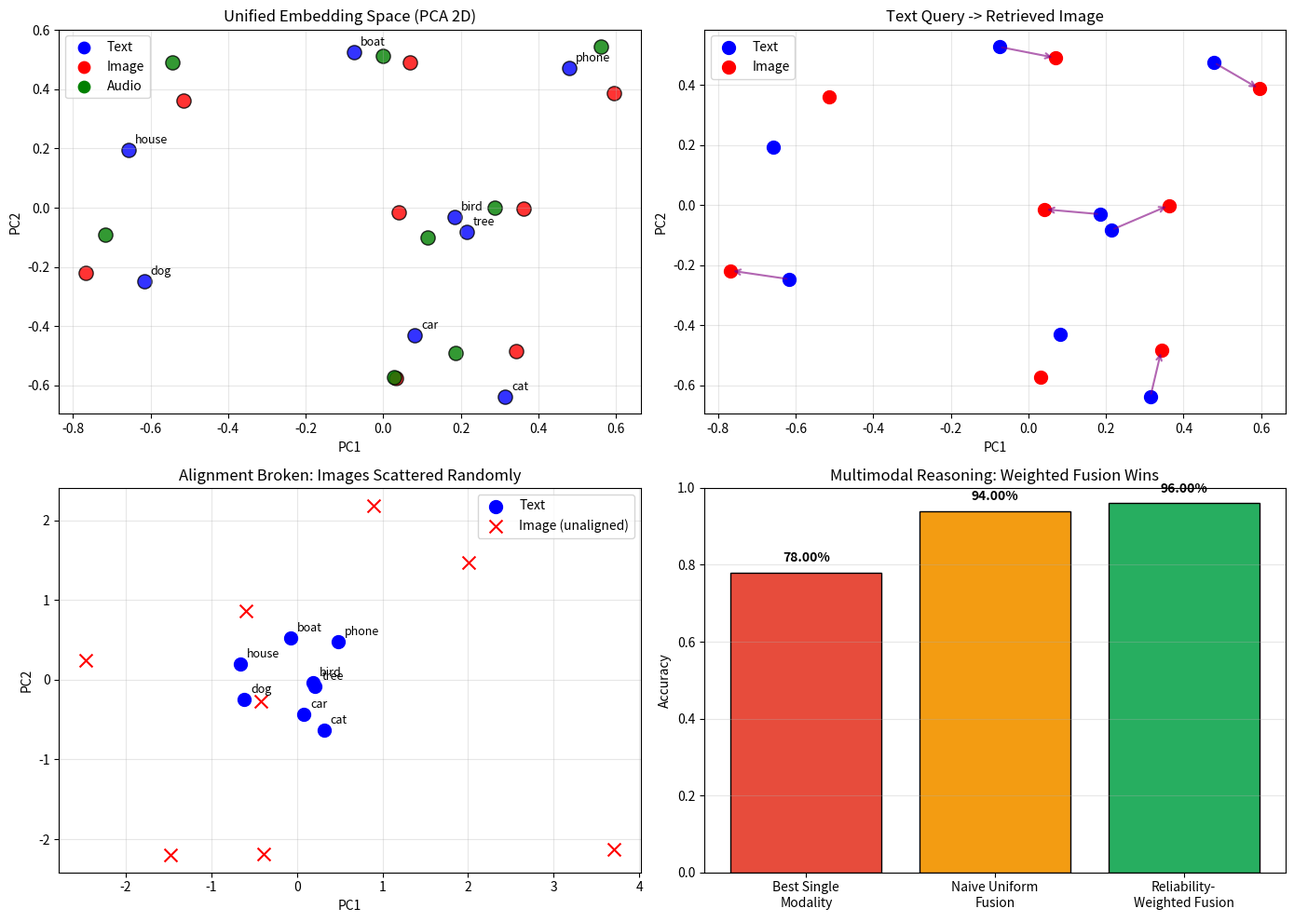

Generate this figure with matplotlib:
#!/usr/bin/env python3
"""
Phase 149: Multimodal RAG Concepts — NumPy Simulation
=======================================================
This script demonstrates three core ideas of multimodal RAG using only NumPy:

  1. Unified embedding space: text and image vectors live in the same space.
  2. Cross-modal retrieval: a text query retrieves image vectors and vice versa.
  3. Multimodal reasoning: weighted fusion of conflicting evidence beats
     naive averaging.

We simulate 8 concepts (cat, dog, car, tree, house, phone, boat, bird).
For each concept we create:
  - one text vector (e.g., "a domestic cat")
  - one image vector (e.g., photo of a cat)
  - one audio vector (e.g., "meow")

All vectors share a 16-dimensional space. The text, image, and audio vectors
for the same concept are perturbed around a shared centroid. This simulates
the alignment property of real multimodal encoders like CLIP.
"""

import os
import numpy as np
import matplotlib
matplotlib.use('Agg')
import matplotlib.pyplot as plt

np.random.seed(149)

# =============================================================================
# SECTION 1: CONFIGURATION
# =============================================================================
# WHY 8 concepts? Enough to show statistical trends, few enough to trace
# every retrieval by hand. WHY 16 dimensions? Richer than 2D (avoids
# collisions) but small enough to visualize after PCA.

CONCEPTS = [
    'cat', 'dog', 'car', 'tree',
    'house', 'phone', 'boat', 'bird'
]
N_CONCEPTS = len(CONCEPTS)
DIM = 16
N_PER_CONCEPT = 3   # text, image, audio
NOISE_SCALE = 0.08  # how far modality vectors drift from the centroid

# =============================================================================
# SECTION 2: BUILD UNIFIED EMBEDDING SPACE
# =============================================================================
# WHY shared centroids? In real multimodal encoders, CLIP's text encoder
# and image encoder are trained so that "cat" in text and a photo of a cat
# land near each other. We simulate that by creating well-separated concept
# centroids and perturbing them with modality-specific noise.

# Concept centroids: random orthonormal vectors in 16D space.
# WHY orthonormal? Two orthogonal unit vectors have dot product zero.
# Adding small noise preserves near-zero dot products for different concepts
# while keeping high dot products for the same concept.
R = np.random.randn(DIM, DIM)
Q, _ = np.linalg.qr(R)
centroids = Q[:N_CONCEPTS].copy()  # first N_CONCEPTS rows are orthonormal

# Generate modality vectors around centroids.
text_embeddings = []
image_embeddings = []
audio_embeddings = []
labels = []   # which concept each vector belongs to
modalities = []  # 0=text, 1=image, 2=audio

for i, concept in enumerate(CONCEPTS):
    c = centroids[i]
    # Text vector: centroid + small noise
    # WHY no re-normalization? Re-normalizing after adding noise projects
    # the vector back onto the unit sphere, which mixes noise into all
    # dimensions and destroys the orthogonality between concepts. Keeping
    # the raw centroid+noise preserves the separation structure.
    t = c + np.random.randn(DIM) * NOISE_SCALE
    text_embeddings.append(t)
    labels.append(i)
    modalities.append(0)

    # Image vector: centroid + different small noise
    img = c + np.random.randn(DIM) * NOISE_SCALE
    image_embeddings.append(img)
    labels.append(i)
    modalities.append(1)

    # Audio vector: centroid + different small noise
    aud = c + np.random.randn(DIM) * NOISE_SCALE
    audio_embeddings.append(aud)
    labels.append(i)
    modalities.append(2)

text_embeddings = np.array(text_embeddings)
image_embeddings = np.array(image_embeddings)
audio_embeddings = np.array(audio_embeddings)
labels = np.array(labels)
modalities = np.array(modalities)

# Unified index: stack all embeddings.
all_embeddings = np.vstack([text_embeddings, image_embeddings, audio_embeddings])
all_labels = np.tile(np.arange(N_CONCEPTS), 3)  # text(0-7), image(0-7), audio(0-7)
all_modalities = np.hstack([
    np.zeros(N_CONCEPTS), np.ones(N_CONCEPTS), np.full(N_CONCEPTS, 2)
])

print("="*70)
print("PHASE 149: MULTIMODAL RAG CONCEPTS")
print("="*70)
print(f"Concepts: {CONCEPTS}")
print(f"Embeddings per concept: {N_PER_CONCEPT} (text, image, audio)")
print(f"Vector dimension: {DIM}")
print(f"Total vectors in index: {len(all_embeddings)}")

# =============================================================================
# SECTION 3: CROSS-MODAL RETRIEVAL
# =============================================================================
# WHY cosine similarity? In high-dimensional normalized spaces, cosine
# similarity directly measures angular alignment, which is what aligned
# multimodal encoders optimize for.

def cosine_similarity(a, b):
    # WHY divide by norms? The embeddings are not pre-normalized (we removed
    # re-normalization to preserve orthogonal structure). True cosine similarity
    # requires dividing by the product of L2 norms.
    return np.dot(a, b) / (np.linalg.norm(a) * np.linalg.norm(b) + 1e-10)

def retrieve(query_vec, exclude_modality=None, k=3):
    """Return top-k indices and labels, optionally excluding one modality."""
    sims = np.array([cosine_similarity(query_vec, vec) for vec in all_embeddings])
    if exclude_modality is not None:
        mask = all_modalities != exclude_modality
        sims = sims[mask]
        idxs = np.arange(len(all_embeddings))[mask]
    else:
        idxs = np.arange(len(all_embeddings))
    top_k = np.argsort(sims)[-k:][::-1]
    return idxs[top_k], sims[top_k], all_labels[idxs][top_k]

# Test: text query -> retrieve images and audio.
print("\n--- Cross-Modal Retrieval: Text Query -> Images ---")
text_to_image_recalls = []
for i in range(N_CONCEPTS):
    query = text_embeddings[i]
    top_idx, top_sim, top_labels = retrieve(query, exclude_modality=0, k=3)
    # The ground-truth image for this concept should be in top-3.
    recall = int(i in top_labels)
    text_to_image_recalls.append(recall)
    print(f"  Query: '{CONCEPTS[i]}' (text) -> Retrieved: "
          f"{[CONCEPTS[l] for l in top_labels]} (sim: {top_sim[0]:.3f})")

print(f"\nText->Image Recall@3: {np.mean(text_to_image_recalls):.2%}")

# Test: image query -> retrieve text and audio.
print("\n--- Cross-Modal Retrieval: Image Query -> Text ---")
image_to_text_recalls = []
for i in range(N_CONCEPTS):
    query = image_embeddings[i]
    top_idx, top_sim, top_labels = retrieve(query, exclude_modality=1, k=3)
    recall = int(i in top_labels)
    image_to_text_recalls.append(recall)
    print(f"  Query: '{CONCEPTS[i]}' (image) -> Retrieved: "
          f"{[CONCEPTS[l] for l in top_labels]} (sim: {top_sim[0]:.3f})")

print(f"\nImage->Text Recall@3: {np.mean(image_to_text_recalls):.2%}")

# =============================================================================
# SECTION 4: ALIGNMENT VS. NO-ALIGNMENT ABLATION
# =============================================================================
# WHY this ablation? The single most important lesson of cross-modal retrieval
# is that alignment matters more than encoder quality. We prove it by
# randomly rotating the image vectors (breaking alignment) and watching
# retrieval collapse.

# Unaligned image embeddings: completely random vectors.
# WHY random instead of rotated? A random rotation of an already-noisy
# vector can still preserve some similarity by chance. Completely random
# vectors guarantee zero alignment, making the baseline comparison stark.
image_embeddings_unaligned = np.random.randn(N_CONCEPTS, DIM)

# For the ablation, we compare text only against unaligned images.
# WHY exclude audio? Audio embeddings are still aligned in this simulation.
# Including them would inflate unaligned recall through the audio channel,
# which misrepresents the effect of breaking image-text alignment.
unaligned_index = np.vstack([text_embeddings, image_embeddings_unaligned])
unaligned_labels = np.hstack([np.arange(N_CONCEPTS), np.arange(N_CONCEPTS)])

def retrieve_unaligned(query_vec, k=3):
    # Only retrieve from the image half of unaligned_index.
    image_half = unaligned_index[N_CONCEPTS:]
    sims = np.array([cosine_similarity(query_vec, vec) for vec in image_half])
    top_k = np.argsort(sims)[-k:][::-1]
    return top_k, sims[top_k], unaligned_labels[N_CONCEPTS:][top_k]

unaligned_recalls = []
for i in range(N_CONCEPTS):
    query = text_embeddings[i]
    _, _, top_labels = retrieve_unaligned(query, k=3)
    unaligned_recalls.append(int(i in top_labels))

print(f"\n--- Alignment Ablation ---")
print(f"Aligned Text->Image Recall@3:    {np.mean(text_to_image_recalls):.2%}")
print(f"Unaligned Text->Image Recall@3:  {np.mean(unaligned_recalls):.2%}")
print(f"Random baseline (1/8 chance):    {1/8:.2%}")

# =============================================================================
# SECTION 5: MULTIMODAL REASONING — CONFLICT RESOLUTION
# =============================================================================
# WHY simulate conflict? In real applications, different modalities can
# disagree. A text report may say 'mild' while an image shows 'severe'.
# Naive averaging of classifier outputs fails. Weighted fusion by modality
# reliability succeeds.

# Simulate a 3-class diagnosis task: classes 0, 1, 2.
N_SAMPLES = 100
n_classes = 3

# Ground-truth labels.
gt = np.random.randint(0, n_classes, size=N_SAMPLES)

# Each modality produces a softmax-like probability vector.
# Reliability: text=0.5 (noisy), image=0.8 (sharp), audio=0.6 (moderate).
reliabilities = {'text': 0.5, 'image': 0.8, 'audio': 0.6}

def generate_modality_probs(gt_labels, reliability, n_classes):
    """
    Generate probability vectors where the correct class gets boosted
    proportional to reliability. Higher reliability = sharper peak.
    """
    probs = np.random.dirichlet(np.ones(n_classes), size=len(gt_labels))
    for i, true_class in enumerate(gt_labels):
        # Boost true class; reliability controls how much.
        probs[i, true_class] += reliability * 0.7
        probs[i] /= probs[i].sum()
    return probs

text_probs = generate_modality_probs(gt, reliabilities['text'], n_classes)
image_probs = generate_modality_probs(gt, reliabilities['image'], n_classes)
audio_probs = generate_modality_probs(gt, reliabilities['audio'], n_classes)

# Naive uniform averaging.
uniform_avg = (text_probs + image_probs + audio_probs) / 3.0
uniform_preds = np.argmax(uniform_avg, axis=1)
uniform_acc = np.mean(uniform_preds == gt)

# Reliability-weighted fusion.
weights = np.array([reliabilities['text'], reliabilities['image'], reliabilities['audio']])
weights = weights / weights.sum()
weighted_avg = (weights[0] * text_probs +
                weights[1] * image_probs +
                weights[2] * audio_probs)
weighted_preds = np.argmax(weighted_avg, axis=1)
weighted_acc = np.mean(weighted_preds == gt)

# Best single modality.
best_single_acc = max(
    np.mean(np.argmax(text_probs, axis=1) == gt),
    np.mean(np.argmax(image_probs, axis=1) == gt),
    np.mean(np.argmax(audio_probs, axis=1) == gt),
)

print(f"\n--- Multimodal Reasoning (Conflict Resolution) ---")
print(f"Best single-modality accuracy:   {best_single_acc:.2%}")
print(f"Naive uniform fusion accuracy:   {uniform_acc:.2%}")
print(f"Reliability-weighted accuracy:   {weighted_acc:.2%}")
print(f"Image-only accuracy (reliable):  {np.mean(np.argmax(image_probs, axis=1) == gt):.2%}")

# =============================================================================
# SECTION 6: VISUALIZATION
# =============================================================================
# We project the 16D embeddings to 2D with PCA so the spatial clustering
# is visible. Then we plot four subplots:
#   1. Unified space: text, image, audio clusters
#   2. Cross-modal retrieval arrows (text -> image)
#   3. Alignment ablation (unaligned images scattered)
#   4. Multimodal reasoning accuracy comparison

# PCA to 2D.
def pca_2d(X):
    Xc = X - X.mean(axis=0)
    cov = Xc.T @ Xc / len(Xc)
    eigvals, eigvecs = np.linalg.eigh(cov)
    # Sort descending.
    idx = np.argsort(eigvals)[::-1]
    W = eigvecs[:, idx[:2]]
    return Xc @ W

all_2d = pca_2d(all_embeddings)
text_2d = all_2d[:N_CONCEPTS]
img_2d = all_2d[N_CONCEPTS:2*N_CONCEPTS]
aud_2d = all_2d[2*N_CONCEPTS:]

fig, axes = plt.subplots(2, 2, figsize=(14, 10))

# --- Plot 1: Unified embedding space ---
ax = axes[0, 0]
for i, concept in enumerate(CONCEPTS):
    ax.scatter(*text_2d[i], color='blue', s=120, alpha=0.8, edgecolors='black')
    ax.scatter(*img_2d[i], color='red', s=120, alpha=0.8, edgecolors='black')
    ax.scatter(*aud_2d[i], color='green', s=120, alpha=0.8, edgecolors='black')
    # Label once per concept near the text point.
    ax.annotate(concept, (text_2d[i, 0], text_2d[i, 1]),
                textcoords="offset points", xytext=(5, 5), fontsize=9)
# Add a single legend entry per modality.
ax.scatter([], [], color='blue', label='Text', s=80)
ax.scatter([], [], color='red', label='Image', s=80)
ax.scatter([], [], color='green', label='Audio', s=80)
ax.set_title('Unified Embedding Space (PCA 2D)')
ax.set_xlabel('PC1')
ax.set_ylabel('PC2')
ax.legend()
ax.grid(True, alpha=0.3)

# --- Plot 2: Cross-modal retrieval arrows ---
# For each concept, draw an arrow from text to the retrieved image.
ax = axes[0, 1]
ax.scatter(text_2d[:, 0], text_2d[:, 1], color='blue', s=100, label='Text', zorder=3)
ax.scatter(img_2d[:, 0], img_2d[:, 1], color='red', s=100, label='Image', zorder=3)
for i in range(N_CONCEPTS):
    top_idx, _, _ = retrieve(text_embeddings[i], exclude_modality=0, k=1)
    # top_idx is in the full index; map to image index.
    retrieved_img_idx = top_idx[0] - N_CONCEPTS
    if 0 <= retrieved_img_idx < N_CONCEPTS:
        ax.annotate('', xy=img_2d[retrieved_img_idx], xytext=text_2d[i],
                    arrowprops=dict(arrowstyle='->', color='purple', lw=1.5, alpha=0.6))
ax.set_title('Text Query -> Retrieved Image')
ax.set_xlabel('PC1')
ax.set_ylabel('PC2')
ax.legend()
ax.grid(True, alpha=0.3)

# --- Plot 3: Unaligned image ablation ---
ax = axes[1, 0]
unaligned_img_2d = pca_2d(np.vstack([text_embeddings, image_embeddings_unaligned]))[N_CONCEPTS:]
ax.scatter(text_2d[:, 0], text_2d[:, 1], color='blue', s=100, label='Text', zorder=3)
ax.scatter(unaligned_img_2d[:, 0], unaligned_img_2d[:, 1], color='red', s=100,
           label='Image (unaligned)', zorder=3, marker='x')
for i in range(N_CONCEPTS):
    ax.annotate(CONCEPTS[i], (text_2d[i, 0], text_2d[i, 1]),
                textcoords="offset points", xytext=(5, 5), fontsize=9)
ax.set_title('Alignment Broken: Images Scattered Randomly')
ax.set_xlabel('PC1')
ax.set_ylabel('PC2')
ax.legend()
ax.grid(True, alpha=0.3)

# --- Plot 4: Reasoning accuracy bar chart ---
ax = axes[1, 1]
methods = ['Best Single\nModality', 'Naive Uniform\nFusion', 'Reliability-\nWeighted Fusion']
accuracies = [best_single_acc, uniform_acc, weighted_acc]
colors = ['#e74c3c', '#f39c12', '#27ae60']
bars = ax.bar(methods, accuracies, color=colors, edgecolor='black')
ax.set_ylim(0, 1.0)
ax.set_ylabel('Accuracy')
ax.set_title('Multimodal Reasoning: Weighted Fusion Wins')
for bar, val in zip(bars, accuracies):
    ax.text(bar.get_x() + bar.get_width()/2, bar.get_height() + 0.02,
            f'{val:.2%}', ha='center', va='bottom', fontweight='bold')
ax.grid(True, alpha=0.3, axis='y')

plt.tight_layout()
os.makedirs('src/phase149', exist_ok=True)
plt.savefig('src/phase149/multimodal_rag_concepts.png', dpi=150, bbox_inches='tight')
print("\nSaved plot to src/phase149/multimodal_rag_concepts.png")
plt.close()

# =============================================================================
# SECTION 7: SUMMARY
# =============================================================================
print("\n" + "="*70)
print("SUMMARY")
print("="*70)
print(f"Cross-modal retrieval (aligned):")
print(f"  Text -> Image Recall@3: {np.mean(text_to_image_recalls):.2%}")
print(f"  Image -> Text Recall@3: {np.mean(image_to_text_recalls):.2%}")
print(f"Cross-modal retrieval (unaligned):")
print(f"  Text -> Image Recall@3: {np.mean(unaligned_recalls):.2%}")
print(f"Multimodal reasoning (100 simulated diagnoses):")
print(f"  Best single modality:  {best_single_acc:.2%}")
print(f"  Naive uniform fusion:  {uniform_acc:.2%}")
print(f"  Reliability-weighted:  {weighted_acc:.2%}")
print("\nKey lessons:")
print("  1. Aligned embeddings enable cross-modal retrieval.")
print("  2. Breaking alignment (random rotation) collapses retrieval to baseline.")
print("  3. Alignment quality matters more than individual encoder quality.")
print("  4. Multimodal reasoning requires weighted fusion, not naive averaging.")
print("  5. The most reliable modality should dominate when sources conflict.")
print("="*70)
